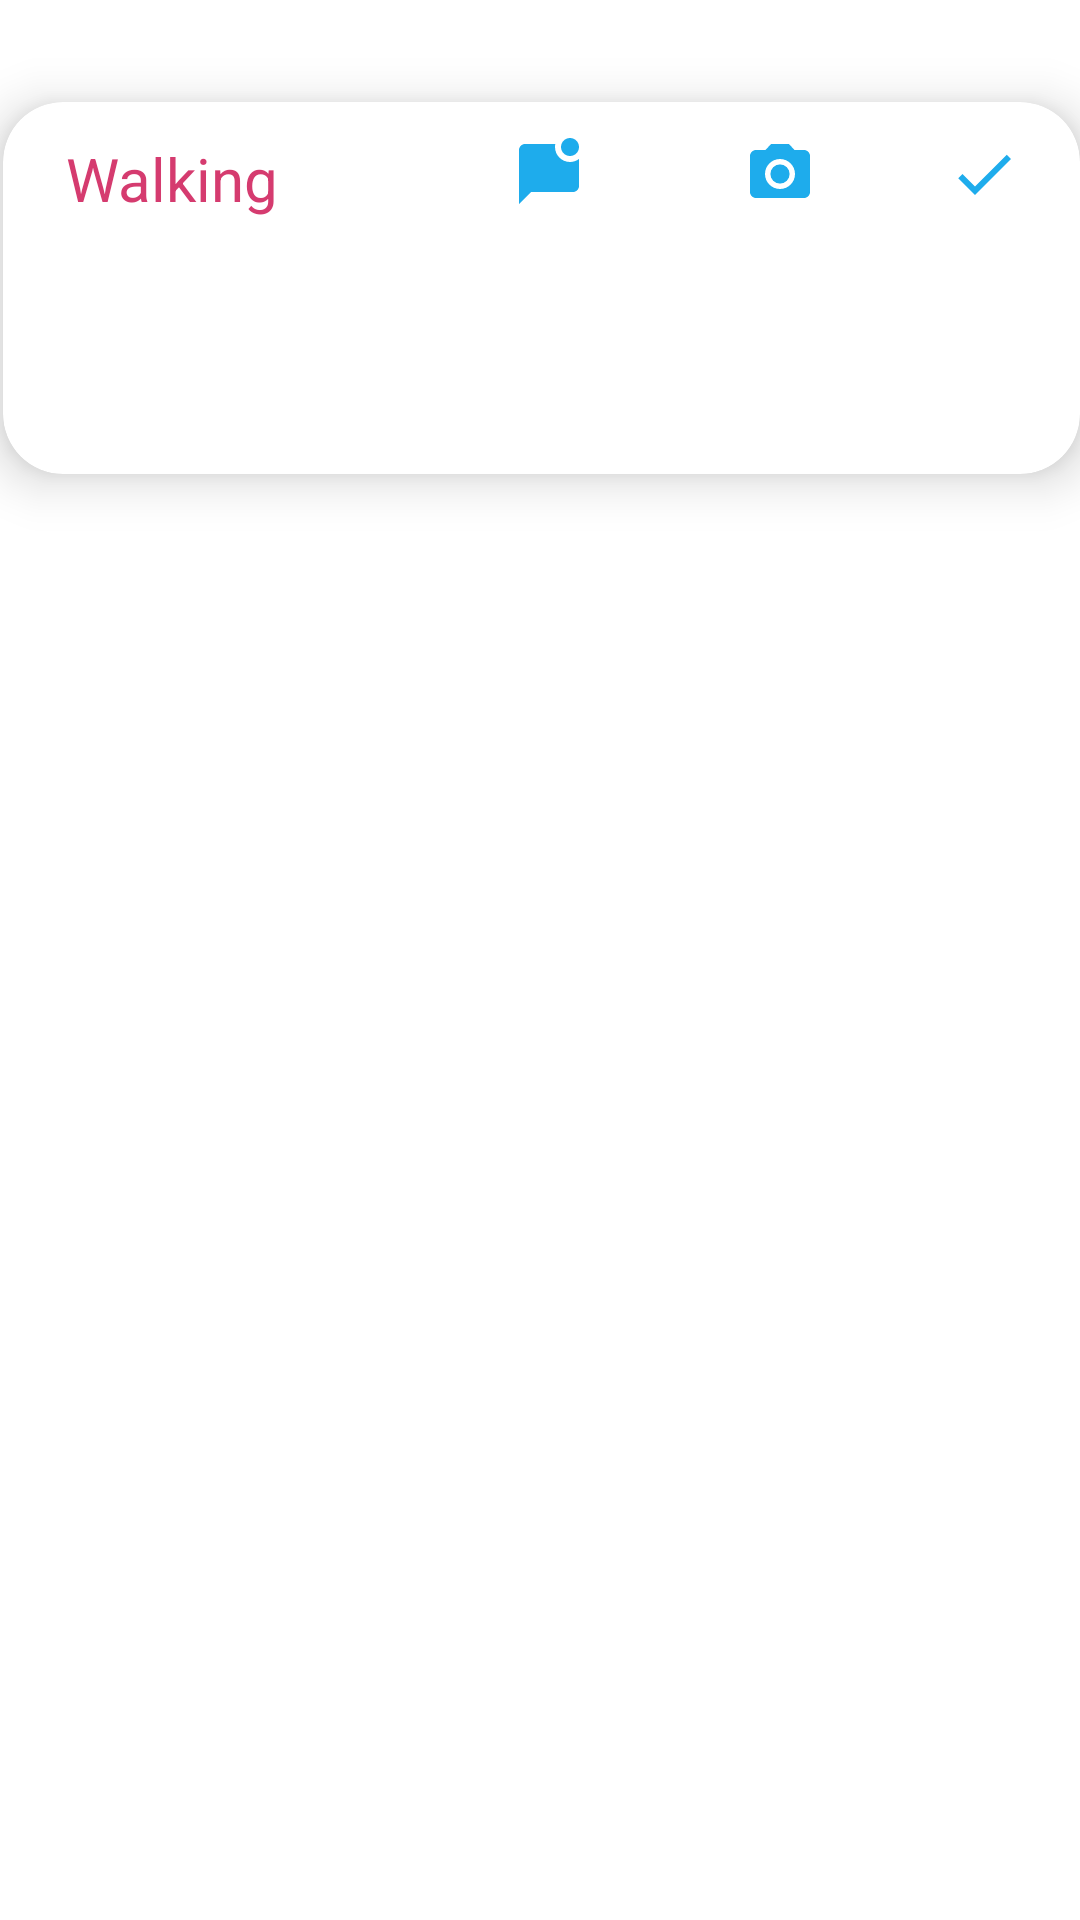

The Android layout XML behind this screen, and the referenced resources:
<!-- AndroidManifest.xml: activity theme Theme.321Habits.NoActionBar -->
<!-- res/layout/fragment_main.xml -->
<?xml version="1.0" encoding="utf-8"?>
<androidx.constraintlayout.widget.ConstraintLayout xmlns:android="http://schemas.android.com/apk/res/android"
    xmlns:app="http://schemas.android.com/apk/res-auto"
    xmlns:tools="http://schemas.android.com/tools"
    android:id="@+id/constraintLayout"
    android:layout_width="match_parent"
    android:layout_height="match_parent"
    tools:context=".ui.main.PlaceholderFragment">

    <androidx.cardview.widget.CardView
        android:id="@+id/cardView1"
        android:layout_width="395dp"
        android:layout_height="172dp"
        android:layout_margin="10dp"
        android:clickable="true"
        app:cardBackgroundColor="@color/white"
        app:cardCornerRadius="20dp"
        app:cardElevation="10dp"
        app:cardMaxElevation="12dp"
        app:cardPreventCornerOverlap="true"
        app:cardUseCompatPadding="true"
        app:layout_constraintEnd_toEndOf="parent"
        app:layout_constraintStart_toStartOf="parent"
        app:layout_constraintTop_toTopOf="parent">
        <LinearLayout
            android:layout_width="match_parent"
            android:layout_height="wrap_content">
                <RelativeLayout
                    android:layout_width="match_parent"
                    android:layout_height="wrap_content">

                    <ImageView
                        android:id="@+id/check"
                        android:layout_width="wrap_content"
                        android:layout_height="wrap_content"
                        android:layout_alignParentEnd="true"
                        android:layout_marginStart="10dp"
                        android:layout_marginTop="12dp"
                        android:layout_marginEnd="20dp"
                        android:layout_marginBottom="10dp"
                        android:src="@drawable/ic_check" />

                    <ImageView
                        android:id="@+id/camera"
                        android:layout_width="wrap_content"
                        android:layout_height="wrap_content"
                        android:layout_marginStart="21dp"
                        android:layout_marginTop="12dp"
                        android:layout_marginEnd="21dp"
                        android:layout_marginBottom="10dp"
                        android:layout_toStartOf="@id/check"
                        android:layout_toEndOf="@+id/notes"
                        android:src="@drawable/ic_camera" />

                    <ImageView
                        android:id="@+id/notes"
                        android:layout_width="wrap_content"
                        android:layout_height="wrap_content"
                        android:layout_marginStart="39dp"
                        android:layout_marginTop="12dp"
                        android:layout_marginEnd="19dp"
                        android:layout_marginBottom="10dp"
                        android:layout_toEndOf="@+id/textView"
                        android:src="@drawable/ic_chat_unread" />

                    <TextView
                        android:id="@+id/textView"
                        android:layout_width="110dp"
                        android:layout_height="29dp"
                        android:layout_alignParentStart="true"
                        android:layout_alignParentTop="true"
                        android:layout_marginStart="21dp"
                        android:layout_marginTop="12dp"
                        android:text="Walking"
                        android:textColor="#D53B6F"
                        android:textSize="20sp" />

                </RelativeLayout>
        </LinearLayout>

    </androidx.cardview.widget.CardView>



</androidx.constraintlayout.widget.ConstraintLayout>
<!-- resources referenced by this layout -->
<resources>
  <color name="white">#FFFFFFFF</color>
  <!-- drawable ic_camera (drawable) -->
  <vector android:height="24dp" android:tint="@color/button"
      android:viewportHeight="24" android:viewportWidth="24"
      android:width="24dp" xmlns:android="http://schemas.android.com/apk/res/android">
      <path android:fillColor="@android:color/white" android:pathData="M12,12m-3.2,0a3.2,3.2 0,1 1,6.4 0a3.2,3.2 0,1 1,-6.4 0"/>
      <path android:fillColor="@android:color/white" android:pathData="M9,2L7.17,4L4,4c-1.1,0 -2,0.9 -2,2v12c0,1.1 0.9,2 2,2h16c1.1,0 2,-0.9 2,-2L22,6c0,-1.1 -0.9,-2 -2,-2h-3.17L15,2L9,2zM12,17c-2.76,0 -5,-2.24 -5,-5s2.24,-5 5,-5 5,2.24 5,5 -2.24,5 -5,5z"/>
  </vector>
  <!-- drawable ic_chat_unread (drawable) -->
  <vector android:height="24dp" android:tint="@color/button"
      android:viewportHeight="24" android:viewportWidth="24"
      android:width="24dp" xmlns:android="http://schemas.android.com/apk/res/android">
      <path android:fillColor="@android:color/white" android:pathData="M22,6.98V16c0,1.1 -0.9,2 -2,2H6l-4,4V4c0,-1.1 0.9,-2 2,-2h10.1C14.04,2.32 14,2.66 14,3c0,2.76 2.24,5 5,5C20.13,8 21.16,7.61 22,6.98zM16,3c0,1.66 1.34,3 3,3s3,-1.34 3,-3s-1.34,-3 -3,-3S16,1.34 16,3z"/>
  </vector>
  <!-- drawable ic_check (drawable) -->
  <vector android:height="24dp" android:tint="@color/button"
      android:viewportHeight="24" android:viewportWidth="24"
      android:width="24dp" xmlns:android="http://schemas.android.com/apk/res/android">
      <path android:fillColor="@android:color/white" android:pathData="M9,16.17L4.83,12l-1.42,1.41L9,19 21,7l-1.41,-1.41z"/>
  </vector>
  <style name="Theme.321Habits.NoActionBar">
          <item name="windowActionBar">false</item>
          <item name="windowNoTitle">true</item>
      </style>
  <color name="button">#1EACEC</color>
</resources>
